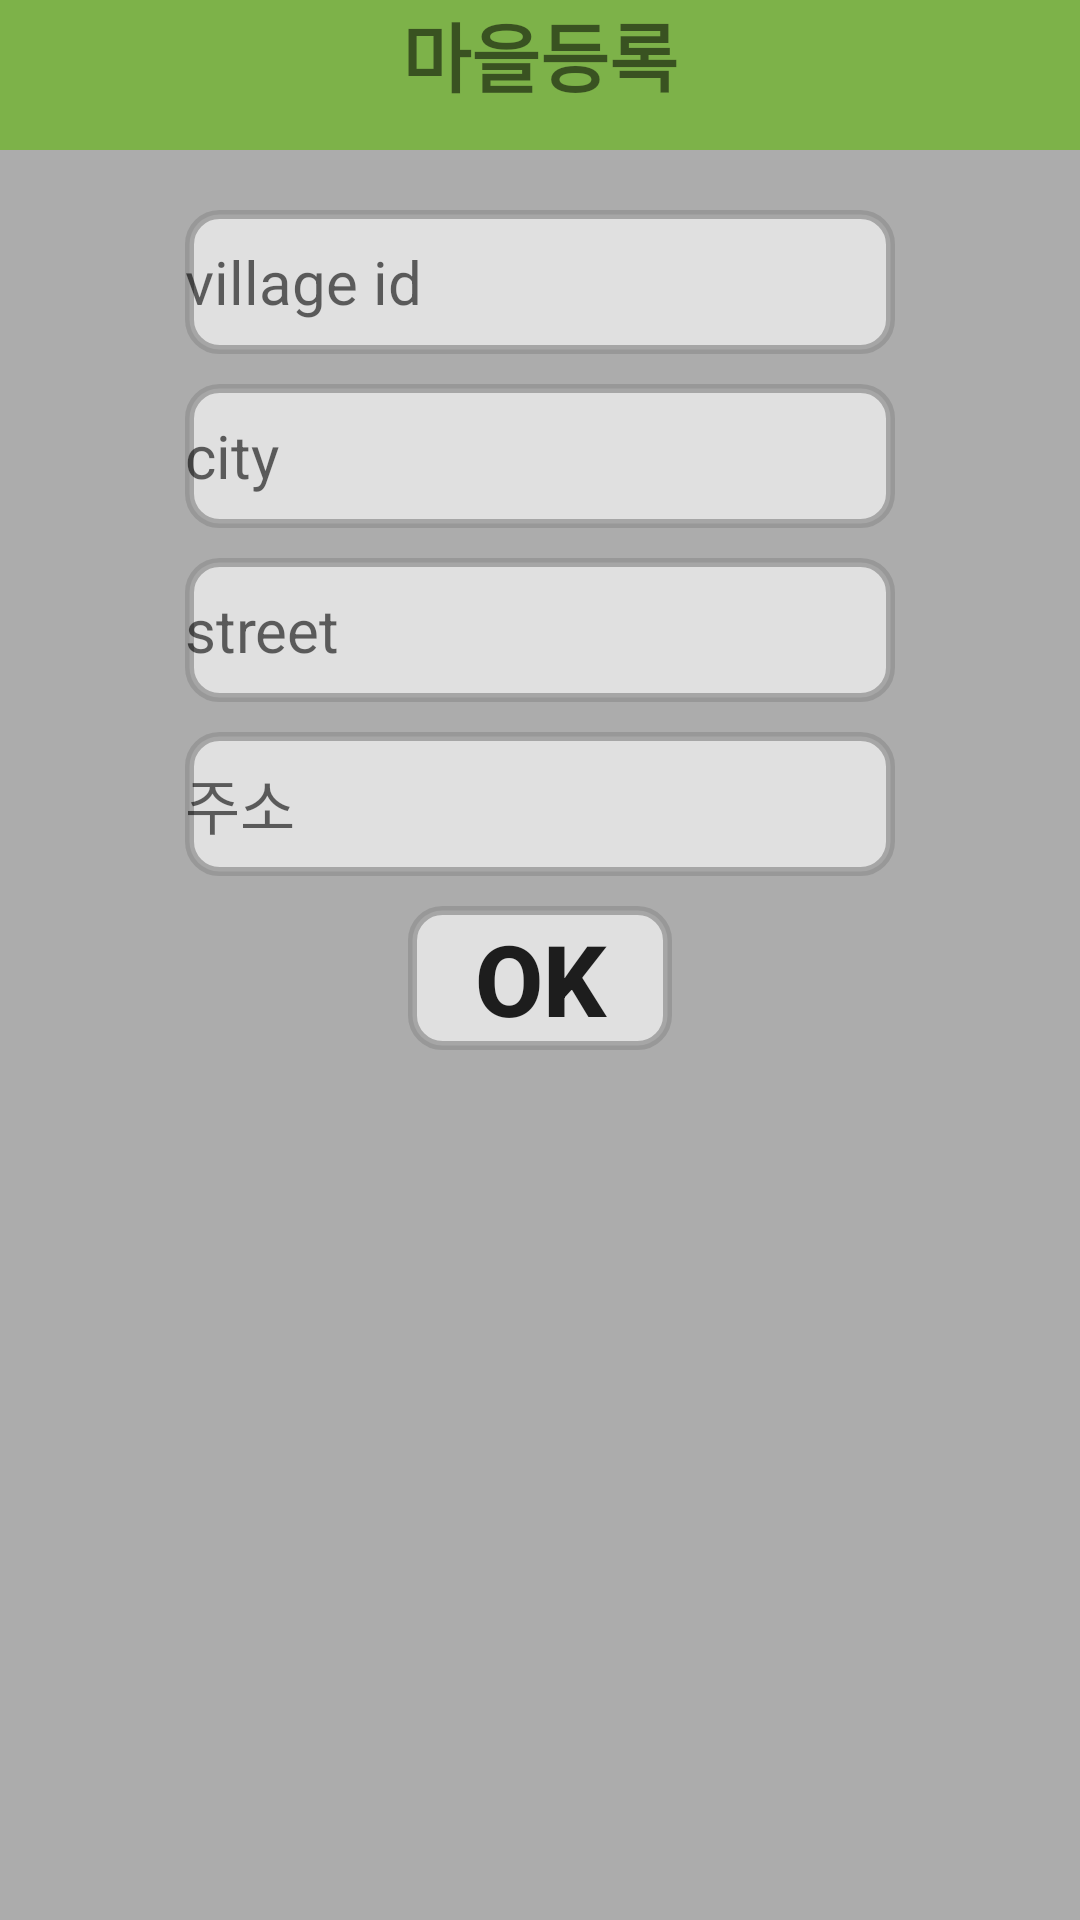

Here is an Android app screen rendered from its layout file. Give the layout XML and the strings, colors and styles it references.
<!-- AndroidManifest.xml: application theme myTheme -->
<!-- res/layout/villageadd.xml -->
<?xml version="1.0" encoding="utf-8"?>
<androidx.constraintlayout.widget.ConstraintLayout xmlns:android="http://schemas.android.com/apk/res/android"
    xmlns:app="http://schemas.android.com/apk/res-auto"
    xmlns:tools="http://schemas.android.com/tools"
    android:layout_width="match_parent"
    android:layout_height="match_parent"
    android:background="@drawable/gray"
    tools:context=".MainActivity">

    <LinearLayout
        android:layout_width="match_parent"
        android:layout_height="match_parent"
        android:layout_marginBottom="30dp"
        android:orientation="vertical">

        <TextView
            android:id="@+id/logintext"
            android:layout_width="match_parent"
            android:layout_height="50dp"
            android:layout_marginBottom="20dp"
            android:text="마을등록"

            android:textStyle="bold"
            android:background="#7DB249"
            android:textSize="25dp"
            android:textAlignment="center"
            android:gravity="center_horizontal" />


        <EditText
            android:id="@+id/villageid"
            android:layout_width="wrap_content"
            android:layout_height="48dp"
            android:layout_gravity="center"
            android:ems="10"
            android:textSize="20dp"
            android:background="@drawable/button_round"
            android:hint="village id"
            android:inputType="textPassword" />

        <EditText
            android:id="@+id/city"
            android:layout_width="wrap_content"
            android:layout_height="48dp"
            android:layout_gravity="center"
            android:ems="10"
            android:background="@drawable/button_round"
            android:layout_marginTop="10dp"
            android:textSize="20dp"
            android:hint="city"
            android:inputType="textPassword" />


        <EditText
            android:id="@+id/street"
            android:layout_width="wrap_content"
            android:layout_height="48dp"
            android:layout_gravity="center"
            android:ems="10"
            android:background="@drawable/button_round"
            android:layout_marginTop="10dp"

            android:textSize="20dp"
            android:hint="street"
            android:inputType="textPassword" />







        <EditText
            android:id="@+id/zipcode"
            android:layout_width="wrap_content"
            android:layout_height="48dp"
            android:layout_gravity="center"
            android:ems="10"
            android:background="@drawable/button_round"
            android:layout_marginTop="10dp"

            android:textSize="20dp"
            android:hint="주소"
            android:inputType="textPassword" />


        <Button
            android:id="@+id/signin"
            android:layout_width="wrap_content"
            android:layout_height="wrap_content"
            android:layout_gravity="center"
            android:layout_marginTop="10dp"
            android:background="@drawable/button_round"

            android:text="ok"
            android:textSize="33dp"
            android:textStyle="bold" />

    </LinearLayout>

</androidx.constraintlayout.widget.ConstraintLayout>
<!-- resources referenced by this layout -->
<resources>
  <!-- drawable button_round (drawable-v24) -->
  <?xml version="1.0" encoding="utf-8"?>
  <shape xmlns:android="http://schemas.android.com/apk/res/android"
      android:padding="10dp"
      android:shape="rectangle" >
  
      <solid android:color="#9FFFFFFF"
          />
      <stroke
          android:width="3dp"
          android:color="#BC929292"/>
  
      <corners
          android:bottomLeftRadius="10dp"
          android:bottomRightRadius="10dp"
          android:topLeftRadius="10dp"
          android:topRightRadius="10dp" />
  
  
  </shape>
  <!-- drawable gray: png bitmap (drawable, 315 bytes) -->
  <style name="myTheme" parent="Theme.AppCompat.Light.DarkActionBar">
          <item name="windowNoTitle">true</item>
          <item name="windowActionBar">false</item>
          <item name="colorPrimaryVariant">@color/black</item>
      </style>
  <color name="black">#FF000000</color>
</resources>
